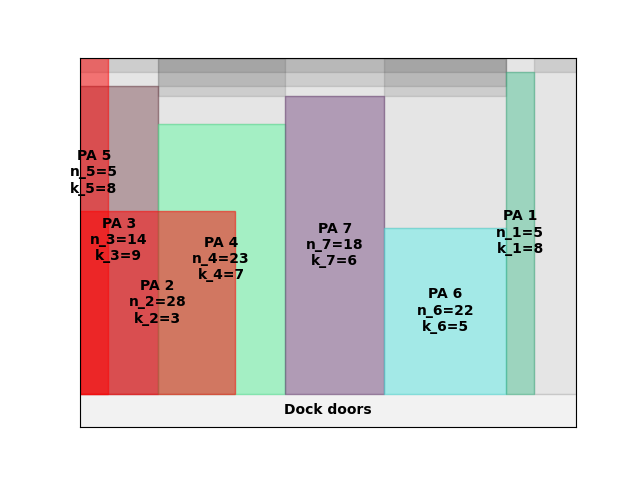

The data file committed next to this chart (first rows):
A4
48
inf
0.00, 0.00, 14, 9
70.00, 0.00, 23, 7
0.00, 0.00, 5, 8
185, 0.00, 18, 6
275, 0.00, 22, 5
385, 0.00, 5, 8
0.00, 0.00, 28, 3
